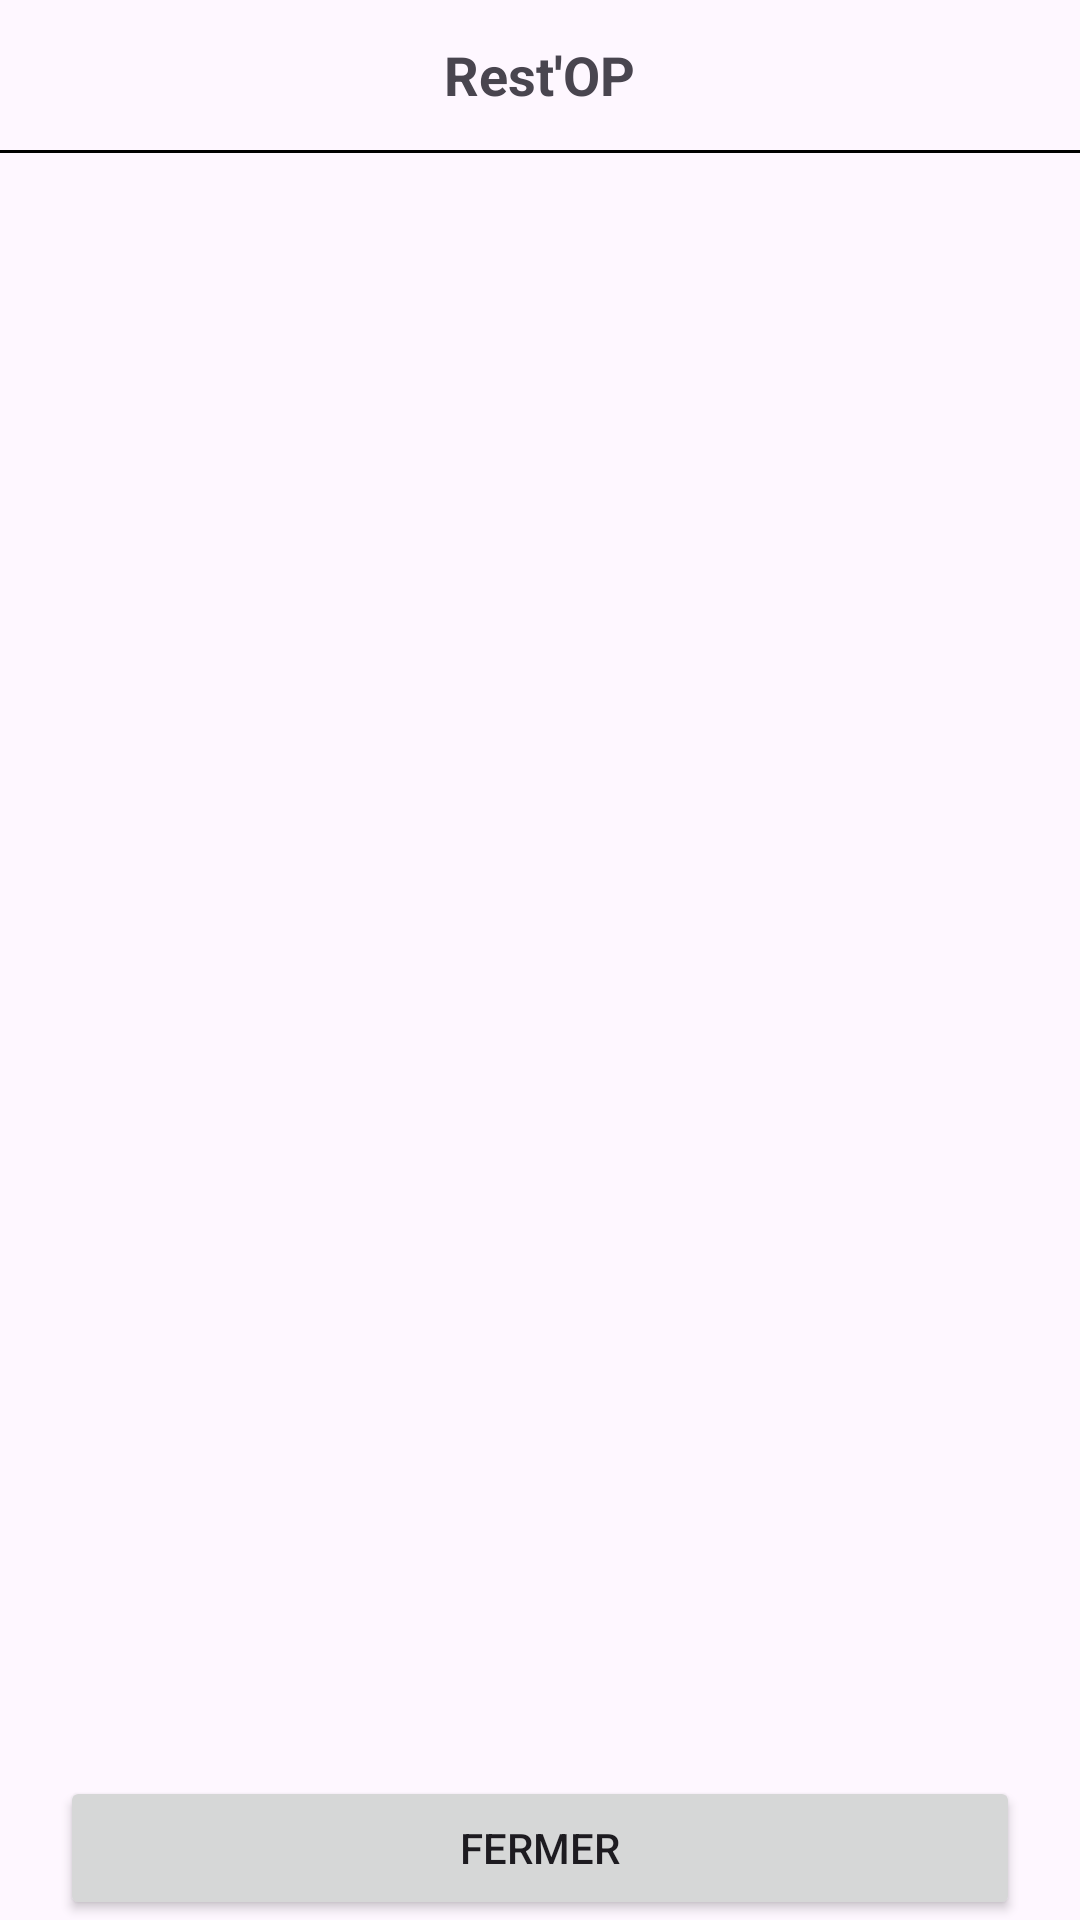

Produce the Android XML layout that renders to this screen, including the resource entries it uses.
<!-- AndroidManifest.xml: application theme Theme.Restop -->
<!-- res/layout/comment_popup.xml -->
<?xml version="1.0" encoding="utf-8"?>
<androidx.constraintlayout.widget.ConstraintLayout xmlns:android="http://schemas.android.com/apk/res/android"
    xmlns:app="http://schemas.android.com/apk/res-auto"
    android:layout_width="match_parent"
    android:layout_height="match_parent">

    <include
        android:id="@+id/genericComponent"
        layout="@layout/header"
        android:layout_width="match_parent"
        android:layout_height="wrap_content"/>

    <ScrollView
        android:id="@+id/imagesScrollView"
        android:layout_width="match_parent"
        android:layout_height="600dp"
        android:layout_marginHorizontal="20dp"
        android:orientation="horizontal"
        app:layout_constraintBottom_toTopOf="@+id/closeButton"
        app:layout_constraintEnd_toEndOf="parent"
        app:layout_constraintStart_toStartOf="parent"
        app:layout_constraintTop_toBottomOf="@+id/genericComponent">

        <LinearLayout
            android:id="@+id/imagesLayout"
            android:layout_width="wrap_content"
            android:layout_height="wrap_content"
            android:orientation="vertical"></LinearLayout>
    </ScrollView>

    <Button
        android:id="@+id/closeButton"
        android:layout_width="match_parent"
        android:layout_height="wrap_content"
        android:layout_marginHorizontal="@dimen/button_margin_horizontal"
        android:text="FERMER"
        app:layout_constraintBottom_toBottomOf="parent"
        app:layout_constraintEnd_toEndOf="parent"
        app:layout_constraintStart_toStartOf="parent" />


</androidx.constraintlayout.widget.ConstraintLayout>
<!-- res/layout/header.xml (included above) -->
<?xml version="1.0" encoding="utf-8"?>
<LinearLayout xmlns:android="http://schemas.android.com/apk/res/android"
    xmlns:app="http://schemas.android.com/apk/res-auto"
    xmlns:tools="http://schemas.android.com/tools"
    android:layout_width="match_parent"
    android:layout_height="match_parent"
    android:orientation="vertical">

    <LinearLayout
        android:id="@+id/header"
        android:layout_marginVertical="5dp"
        android:layout_width="match_parent"
        android:layout_height="wrap_content"
        android:gravity="center_vertical"
        android:orientation="horizontal">

        <ImageView
            android:id="@+id/map_icon"
            android:layout_width="40dp"
            android:layout_height="40dp"
            android:src="@drawable/map_icon" />
        <LinearLayout
            android:id="@+id/app_name_layout"
            android:layout_width="match_parent"
            android:layout_height="wrap_content"
            android:gravity="center"
            android:orientation="horizontal"
            app:layout_constraintStart_toStartOf="parent">
        <TextView
            android:id="@+id/app_name"
            android:layout_width="wrap_content"
            android:layout_height="wrap_content"
            android:text="@string/app_name"
            android:textSize="18sp"
            android:textStyle="bold"
            android:layout_marginRight="40dp"/>

        </LinearLayout>
    </LinearLayout>

    <View
        android:id="@+id/header_space_bottom"
        android:layout_width="match_parent"
        android:layout_height="1dp"
        android:background="@color/black"/>

</LinearLayout>
<!-- resources referenced by this layout -->
<resources>
  <dimen name="button_margin_horizontal">20dp</dimen>
  <string name="app_name">Rest\'OP</string>
  <style name="Theme.Restop" parent="Base.Theme.Restop" />
  <style name="Base.Theme.Restop" parent="Theme.Material3.DayNight.NoActionBar">
          
          
      </style>
  <!-- not gathered from this repository: default colours our renderer supplied (Android Studio template values) -->
  <color name="black">#FF000000</color>
</resources>
